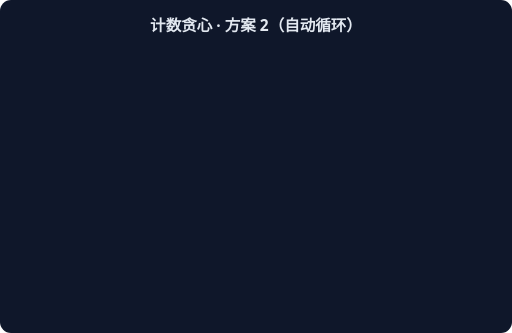
t = 0.00 s
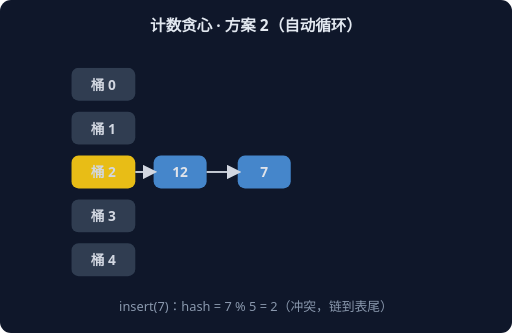
t = 1.67 s
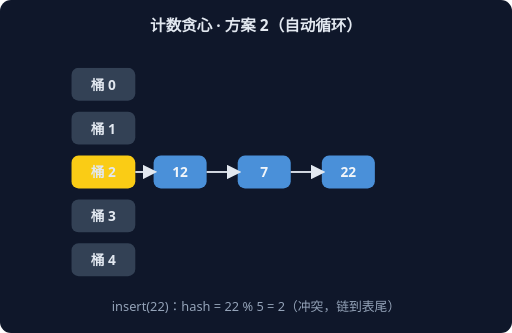
t = 3.33 s
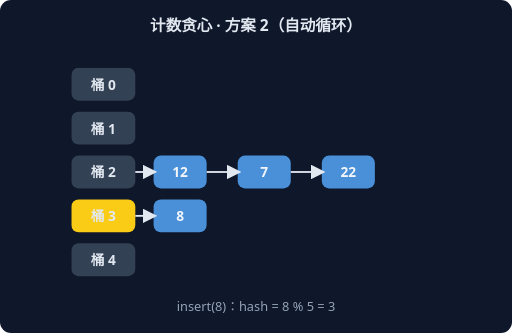
t = 5.00 s
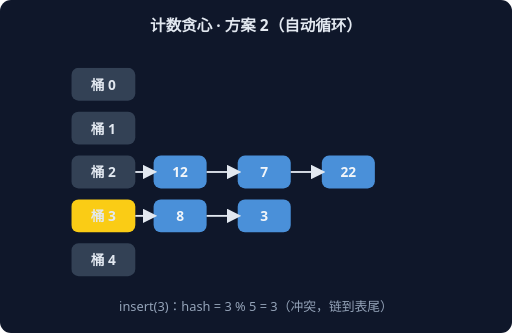
t = 6.67 s
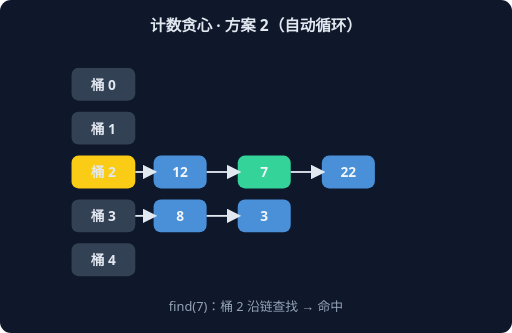
t = 8.33 s

The animated SVG that drew these frames (rendered in a browser with its animation timeline set to each time). Animation: 6 CSS @keyframes rules; frames cover the first 8.33 s, repeats indefinitely.

<svg xmlns="http://www.w3.org/2000/svg" width="560" height="364" viewBox="0 0 560 364" font-family="system-ui,sans-serif">
<rect width="560" height="364" rx="12" fill="#0F172A"/>
<text x="280" y="34" text-anchor="middle" fill="#E2E8F0" font-size="17" font-weight="600">计数贪心 · 方案 2（自动循环）</text>
<g style="animation: st0 9.0s linear infinite both">
<rect x="78" y="74" width="70" height="36" rx="8" fill="#334155"/>
<text x="113" y="98" text-anchor="middle" fill="#E2E8F0" font-size="15" font-weight="700">桶 0</text>
<rect x="78" y="122" width="70" height="36" rx="8" fill="#334155"/>
<text x="113" y="146" text-anchor="middle" fill="#E2E8F0" font-size="15" font-weight="700">桶 1</text>
<rect x="78" y="170" width="70" height="36" rx="8" fill="#FACC15"/>
<text x="113" y="194" text-anchor="middle" fill="#E2E8F0" font-size="15" font-weight="700">桶 2</text>
<rect x="168" y="170" width="58" height="36" rx="8" fill="#4A90D9"/>
<text x="197" y="194" text-anchor="middle" fill="#F1F5F9" font-size="15" font-weight="700">12</text>
<line x1="148" y1="188" x2="168" y2="188" stroke="#E2E8F0" stroke-width="2" marker-end="url(#harr)"/>
<rect x="78" y="218" width="70" height="36" rx="8" fill="#334155"/>
<text x="113" y="242" text-anchor="middle" fill="#E2E8F0" font-size="15" font-weight="700">桶 3</text>
<rect x="78" y="266" width="70" height="36" rx="8" fill="#334155"/>
<text x="113" y="290" text-anchor="middle" fill="#E2E8F0" font-size="15" font-weight="700">桶 4</text>
<text x="280" y="340" text-anchor="middle" fill="#94A3B8" font-size="14">insert(12)：hash = 12 % 5 = 2</text>
</g>
<g style="animation: st1 9.0s linear infinite both">
<rect x="78" y="74" width="70" height="36" rx="8" fill="#334155"/>
<text x="113" y="98" text-anchor="middle" fill="#E2E8F0" font-size="15" font-weight="700">桶 0</text>
<rect x="78" y="122" width="70" height="36" rx="8" fill="#334155"/>
<text x="113" y="146" text-anchor="middle" fill="#E2E8F0" font-size="15" font-weight="700">桶 1</text>
<rect x="78" y="170" width="70" height="36" rx="8" fill="#FACC15"/>
<text x="113" y="194" text-anchor="middle" fill="#E2E8F0" font-size="15" font-weight="700">桶 2</text>
<rect x="168" y="170" width="58" height="36" rx="8" fill="#4A90D9"/>
<text x="197" y="194" text-anchor="middle" fill="#F1F5F9" font-size="15" font-weight="700">12</text>
<line x1="148" y1="188" x2="168" y2="188" stroke="#E2E8F0" stroke-width="2" marker-end="url(#harr)"/>
<rect x="260" y="170" width="58" height="36" rx="8" fill="#4A90D9"/>
<text x="289" y="194" text-anchor="middle" fill="#F1F5F9" font-size="15" font-weight="700">7</text>
<line x1="226" y1="188" x2="260" y2="188" stroke="#E2E8F0" stroke-width="2" marker-end="url(#harr)"/>
<rect x="78" y="218" width="70" height="36" rx="8" fill="#334155"/>
<text x="113" y="242" text-anchor="middle" fill="#E2E8F0" font-size="15" font-weight="700">桶 3</text>
<rect x="78" y="266" width="70" height="36" rx="8" fill="#334155"/>
<text x="113" y="290" text-anchor="middle" fill="#E2E8F0" font-size="15" font-weight="700">桶 4</text>
<text x="280" y="340" text-anchor="middle" fill="#94A3B8" font-size="14">insert(7)：hash = 7 % 5 = 2（冲突，链到表尾）</text>
</g>
<g style="animation: st2 9.0s linear infinite both">
<rect x="78" y="74" width="70" height="36" rx="8" fill="#334155"/>
<text x="113" y="98" text-anchor="middle" fill="#E2E8F0" font-size="15" font-weight="700">桶 0</text>
<rect x="78" y="122" width="70" height="36" rx="8" fill="#334155"/>
<text x="113" y="146" text-anchor="middle" fill="#E2E8F0" font-size="15" font-weight="700">桶 1</text>
<rect x="78" y="170" width="70" height="36" rx="8" fill="#FACC15"/>
<text x="113" y="194" text-anchor="middle" fill="#E2E8F0" font-size="15" font-weight="700">桶 2</text>
<rect x="168" y="170" width="58" height="36" rx="8" fill="#4A90D9"/>
<text x="197" y="194" text-anchor="middle" fill="#F1F5F9" font-size="15" font-weight="700">12</text>
<line x1="148" y1="188" x2="168" y2="188" stroke="#E2E8F0" stroke-width="2" marker-end="url(#harr)"/>
<rect x="260" y="170" width="58" height="36" rx="8" fill="#4A90D9"/>
<text x="289" y="194" text-anchor="middle" fill="#F1F5F9" font-size="15" font-weight="700">7</text>
<line x1="226" y1="188" x2="260" y2="188" stroke="#E2E8F0" stroke-width="2" marker-end="url(#harr)"/>
<rect x="352" y="170" width="58" height="36" rx="8" fill="#4A90D9"/>
<text x="381" y="194" text-anchor="middle" fill="#F1F5F9" font-size="15" font-weight="700">22</text>
<line x1="318" y1="188" x2="352" y2="188" stroke="#E2E8F0" stroke-width="2" marker-end="url(#harr)"/>
<rect x="78" y="218" width="70" height="36" rx="8" fill="#334155"/>
<text x="113" y="242" text-anchor="middle" fill="#E2E8F0" font-size="15" font-weight="700">桶 3</text>
<rect x="78" y="266" width="70" height="36" rx="8" fill="#334155"/>
<text x="113" y="290" text-anchor="middle" fill="#E2E8F0" font-size="15" font-weight="700">桶 4</text>
<text x="280" y="340" text-anchor="middle" fill="#94A3B8" font-size="14">insert(22)：hash = 22 % 5 = 2（冲突，链到表尾）</text>
</g>
<g style="animation: st3 9.0s linear infinite both">
<rect x="78" y="74" width="70" height="36" rx="8" fill="#334155"/>
<text x="113" y="98" text-anchor="middle" fill="#E2E8F0" font-size="15" font-weight="700">桶 0</text>
<rect x="78" y="122" width="70" height="36" rx="8" fill="#334155"/>
<text x="113" y="146" text-anchor="middle" fill="#E2E8F0" font-size="15" font-weight="700">桶 1</text>
<rect x="78" y="170" width="70" height="36" rx="8" fill="#334155"/>
<text x="113" y="194" text-anchor="middle" fill="#E2E8F0" font-size="15" font-weight="700">桶 2</text>
<rect x="168" y="170" width="58" height="36" rx="8" fill="#4A90D9"/>
<text x="197" y="194" text-anchor="middle" fill="#F1F5F9" font-size="15" font-weight="700">12</text>
<line x1="148" y1="188" x2="168" y2="188" stroke="#E2E8F0" stroke-width="2" marker-end="url(#harr)"/>
<rect x="260" y="170" width="58" height="36" rx="8" fill="#4A90D9"/>
<text x="289" y="194" text-anchor="middle" fill="#F1F5F9" font-size="15" font-weight="700">7</text>
<line x1="226" y1="188" x2="260" y2="188" stroke="#E2E8F0" stroke-width="2" marker-end="url(#harr)"/>
<rect x="352" y="170" width="58" height="36" rx="8" fill="#4A90D9"/>
<text x="381" y="194" text-anchor="middle" fill="#F1F5F9" font-size="15" font-weight="700">22</text>
<line x1="318" y1="188" x2="352" y2="188" stroke="#E2E8F0" stroke-width="2" marker-end="url(#harr)"/>
<rect x="78" y="218" width="70" height="36" rx="8" fill="#FACC15"/>
<text x="113" y="242" text-anchor="middle" fill="#E2E8F0" font-size="15" font-weight="700">桶 3</text>
<rect x="168" y="218" width="58" height="36" rx="8" fill="#4A90D9"/>
<text x="197" y="242" text-anchor="middle" fill="#F1F5F9" font-size="15" font-weight="700">8</text>
<line x1="148" y1="236" x2="168" y2="236" stroke="#E2E8F0" stroke-width="2" marker-end="url(#harr)"/>
<rect x="78" y="266" width="70" height="36" rx="8" fill="#334155"/>
<text x="113" y="290" text-anchor="middle" fill="#E2E8F0" font-size="15" font-weight="700">桶 4</text>
<text x="280" y="340" text-anchor="middle" fill="#94A3B8" font-size="14">insert(8)：hash = 8 % 5 = 3</text>
</g>
<g style="animation: st4 9.0s linear infinite both">
<rect x="78" y="74" width="70" height="36" rx="8" fill="#334155"/>
<text x="113" y="98" text-anchor="middle" fill="#E2E8F0" font-size="15" font-weight="700">桶 0</text>
<rect x="78" y="122" width="70" height="36" rx="8" fill="#334155"/>
<text x="113" y="146" text-anchor="middle" fill="#E2E8F0" font-size="15" font-weight="700">桶 1</text>
<rect x="78" y="170" width="70" height="36" rx="8" fill="#334155"/>
<text x="113" y="194" text-anchor="middle" fill="#E2E8F0" font-size="15" font-weight="700">桶 2</text>
<rect x="168" y="170" width="58" height="36" rx="8" fill="#4A90D9"/>
<text x="197" y="194" text-anchor="middle" fill="#F1F5F9" font-size="15" font-weight="700">12</text>
<line x1="148" y1="188" x2="168" y2="188" stroke="#E2E8F0" stroke-width="2" marker-end="url(#harr)"/>
<rect x="260" y="170" width="58" height="36" rx="8" fill="#4A90D9"/>
<text x="289" y="194" text-anchor="middle" fill="#F1F5F9" font-size="15" font-weight="700">7</text>
<line x1="226" y1="188" x2="260" y2="188" stroke="#E2E8F0" stroke-width="2" marker-end="url(#harr)"/>
<rect x="352" y="170" width="58" height="36" rx="8" fill="#4A90D9"/>
<text x="381" y="194" text-anchor="middle" fill="#F1F5F9" font-size="15" font-weight="700">22</text>
<line x1="318" y1="188" x2="352" y2="188" stroke="#E2E8F0" stroke-width="2" marker-end="url(#harr)"/>
<rect x="78" y="218" width="70" height="36" rx="8" fill="#FACC15"/>
<text x="113" y="242" text-anchor="middle" fill="#E2E8F0" font-size="15" font-weight="700">桶 3</text>
<rect x="168" y="218" width="58" height="36" rx="8" fill="#4A90D9"/>
<text x="197" y="242" text-anchor="middle" fill="#F1F5F9" font-size="15" font-weight="700">8</text>
<line x1="148" y1="236" x2="168" y2="236" stroke="#E2E8F0" stroke-width="2" marker-end="url(#harr)"/>
<rect x="260" y="218" width="58" height="36" rx="8" fill="#4A90D9"/>
<text x="289" y="242" text-anchor="middle" fill="#F1F5F9" font-size="15" font-weight="700">3</text>
<line x1="226" y1="236" x2="260" y2="236" stroke="#E2E8F0" stroke-width="2" marker-end="url(#harr)"/>
<rect x="78" y="266" width="70" height="36" rx="8" fill="#334155"/>
<text x="113" y="290" text-anchor="middle" fill="#E2E8F0" font-size="15" font-weight="700">桶 4</text>
<text x="280" y="340" text-anchor="middle" fill="#94A3B8" font-size="14">insert(3)：hash = 3 % 5 = 3（冲突，链到表尾）</text>
</g>
<g style="animation: st5 9.0s linear infinite both">
<rect x="78" y="74" width="70" height="36" rx="8" fill="#334155"/>
<text x="113" y="98" text-anchor="middle" fill="#E2E8F0" font-size="15" font-weight="700">桶 0</text>
<rect x="78" y="122" width="70" height="36" rx="8" fill="#334155"/>
<text x="113" y="146" text-anchor="middle" fill="#E2E8F0" font-size="15" font-weight="700">桶 1</text>
<rect x="78" y="170" width="70" height="36" rx="8" fill="#FACC15"/>
<text x="113" y="194" text-anchor="middle" fill="#E2E8F0" font-size="15" font-weight="700">桶 2</text>
<rect x="168" y="170" width="58" height="36" rx="8" fill="#4A90D9"/>
<text x="197" y="194" text-anchor="middle" fill="#F1F5F9" font-size="15" font-weight="700">12</text>
<line x1="148" y1="188" x2="168" y2="188" stroke="#E2E8F0" stroke-width="2" marker-end="url(#harr)"/>
<rect x="260" y="170" width="58" height="36" rx="8" fill="#34D399"/>
<text x="289" y="194" text-anchor="middle" fill="#F1F5F9" font-size="15" font-weight="700">7</text>
<line x1="226" y1="188" x2="260" y2="188" stroke="#E2E8F0" stroke-width="2" marker-end="url(#harr)"/>
<rect x="352" y="170" width="58" height="36" rx="8" fill="#4A90D9"/>
<text x="381" y="194" text-anchor="middle" fill="#F1F5F9" font-size="15" font-weight="700">22</text>
<line x1="318" y1="188" x2="352" y2="188" stroke="#E2E8F0" stroke-width="2" marker-end="url(#harr)"/>
<rect x="78" y="218" width="70" height="36" rx="8" fill="#334155"/>
<text x="113" y="242" text-anchor="middle" fill="#E2E8F0" font-size="15" font-weight="700">桶 3</text>
<rect x="168" y="218" width="58" height="36" rx="8" fill="#4A90D9"/>
<text x="197" y="242" text-anchor="middle" fill="#F1F5F9" font-size="15" font-weight="700">8</text>
<line x1="148" y1="236" x2="168" y2="236" stroke="#E2E8F0" stroke-width="2" marker-end="url(#harr)"/>
<rect x="260" y="218" width="58" height="36" rx="8" fill="#4A90D9"/>
<text x="289" y="242" text-anchor="middle" fill="#F1F5F9" font-size="15" font-weight="700">3</text>
<line x1="226" y1="236" x2="260" y2="236" stroke="#E2E8F0" stroke-width="2" marker-end="url(#harr)"/>
<rect x="78" y="266" width="70" height="36" rx="8" fill="#334155"/>
<text x="113" y="290" text-anchor="middle" fill="#E2E8F0" font-size="15" font-weight="700">桶 4</text>
<text x="280" y="340" text-anchor="middle" fill="#94A3B8" font-size="14">find(7)：桶 2 沿链查找 → 命中</text>
</g>
<defs><marker id="harr" markerWidth="8" markerHeight="8" refX="6" refY="4" orient="auto"><path d="M0,0 L8,4 L0,8 z" fill="#E2E8F0"/></marker></defs>
<style>
.st0 {opacity:0} @keyframes st0 {0%{opacity:0}0.00%{opacity:0}2.00%{opacity:1}14.67%{opacity:1}16.67%{opacity:0}100%{opacity:0}}
.st1 {opacity:0} @keyframes st1 {0%{opacity:0}16.67%{opacity:0}18.67%{opacity:1}31.33%{opacity:1}33.33%{opacity:0}100%{opacity:0}}
.st2 {opacity:0} @keyframes st2 {0%{opacity:0}33.33%{opacity:0}35.33%{opacity:1}48.00%{opacity:1}50.00%{opacity:0}100%{opacity:0}}
.st3 {opacity:0} @keyframes st3 {0%{opacity:0}50.00%{opacity:0}52.00%{opacity:1}64.67%{opacity:1}66.67%{opacity:0}100%{opacity:0}}
.st4 {opacity:0} @keyframes st4 {0%{opacity:0}66.67%{opacity:0}68.67%{opacity:1}81.33%{opacity:1}83.33%{opacity:0}100%{opacity:0}}
.st5 {opacity:0} @keyframes st5 {0%{opacity:0}83.33%{opacity:0}85.33%{opacity:1}98.00%{opacity:1}100.00%{opacity:0}100%{opacity:0}}
</style>
</svg>
